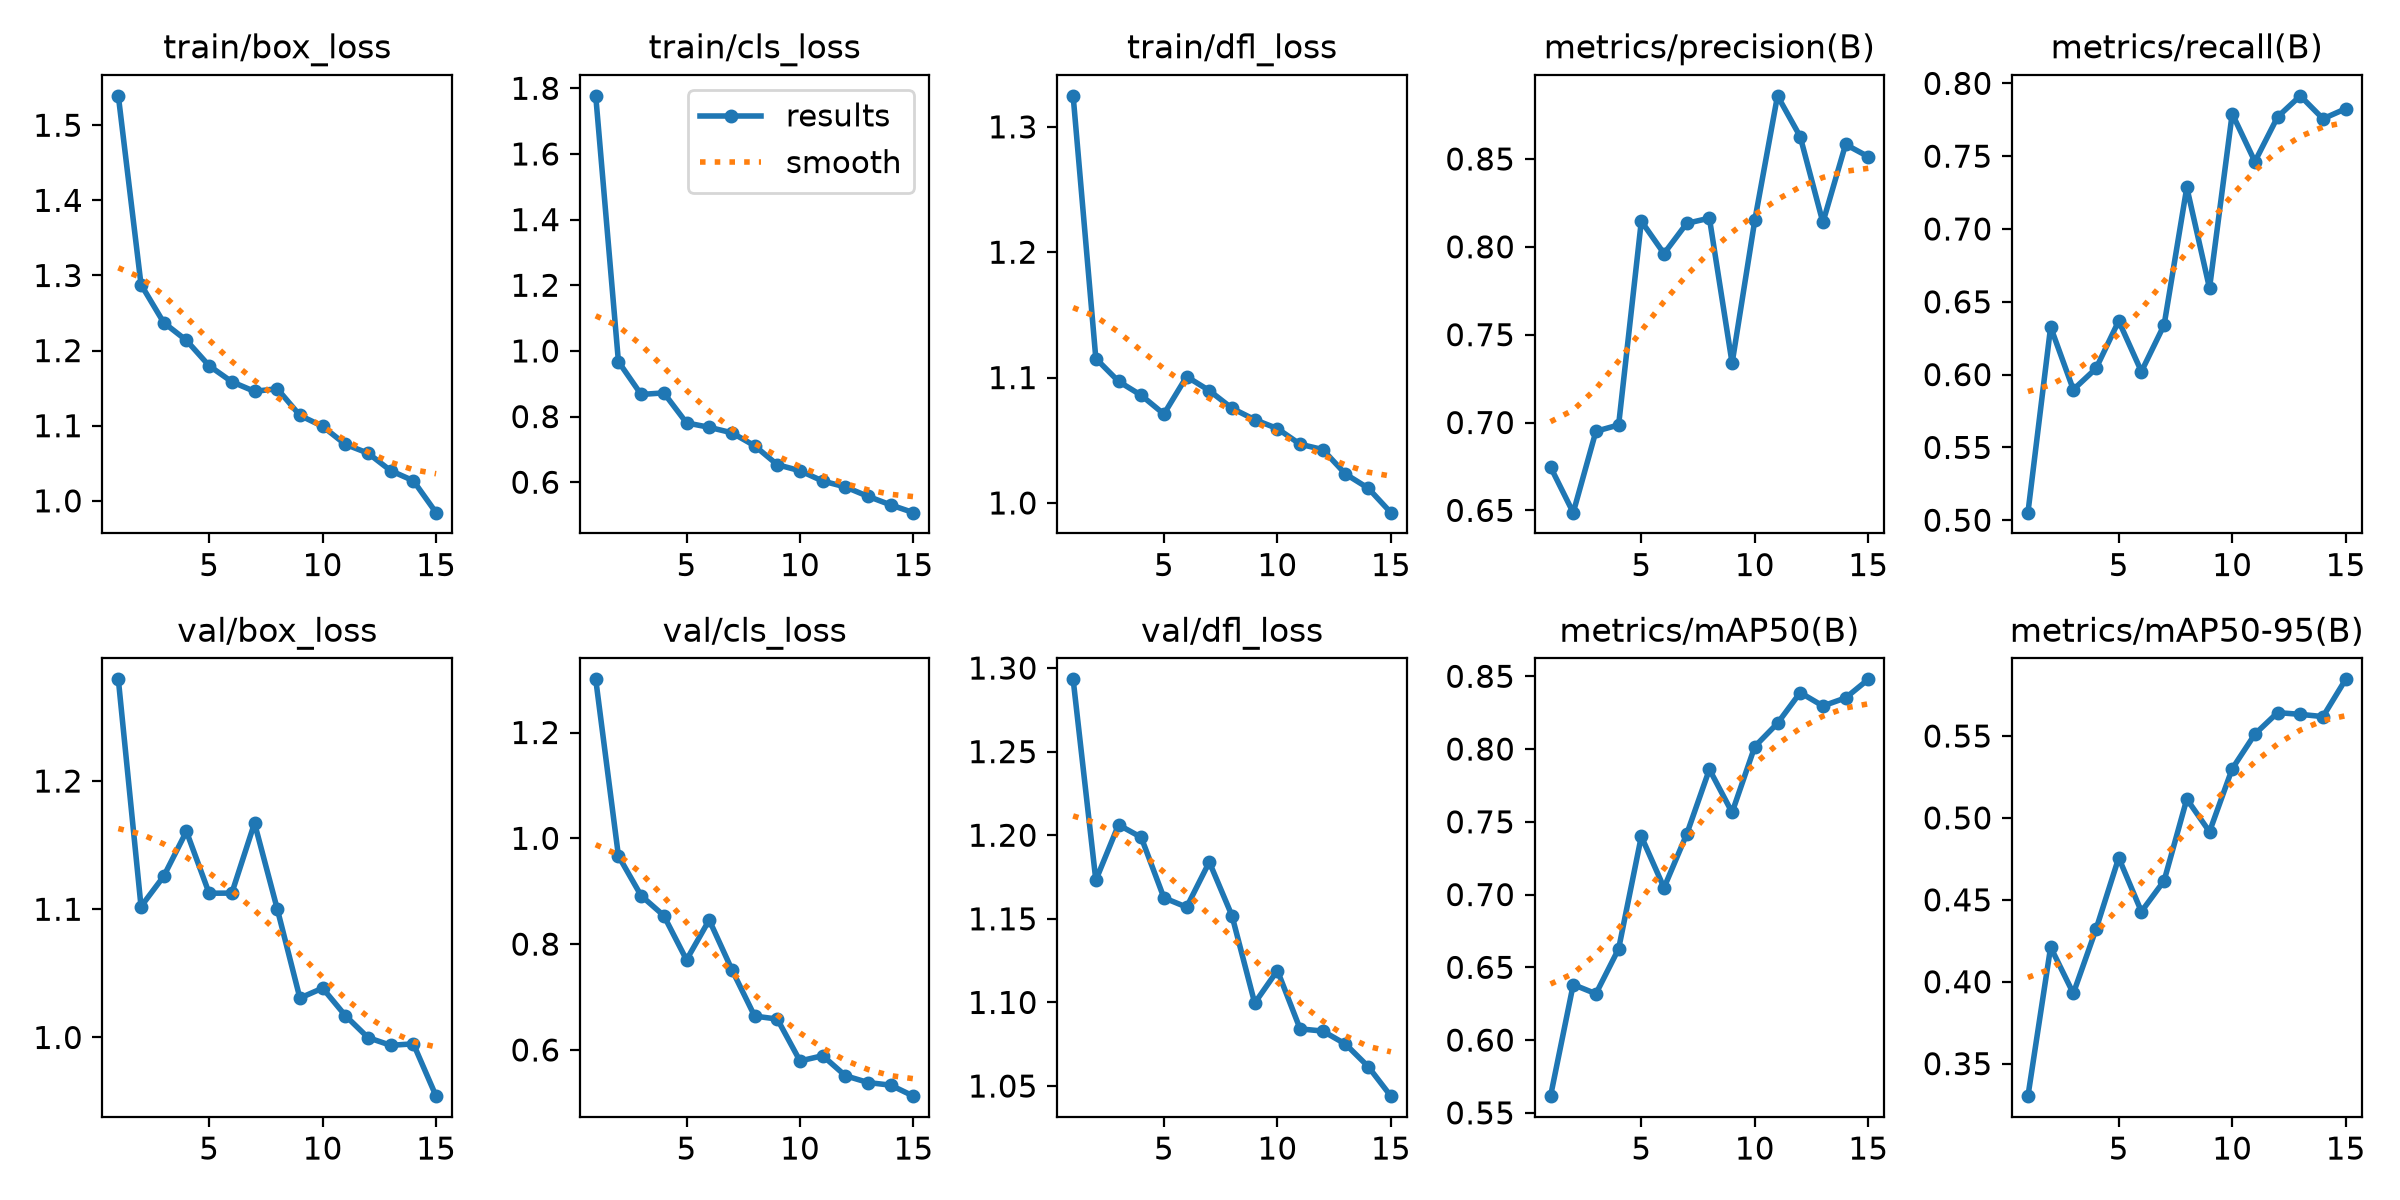

The table this chart was drawn from, first rows:
epoch, time, train/box_loss, train/cls_loss, train/dfl_loss, metrics/precision(B), metrics/recall(B), metrics/mAP50(B), metrics/mAP50-95(B), val/box_loss, val/cls_loss, val/dfl_loss, lr/pg0, lr/pg1, lr/pg2
1, 15.85, 1.539, 1.777, 1.325, 0.6747, 0.5052, 0.5615, 0.3301, 1.279, 1.3, 1.293, 0.0004708, 0.0004708, 0.0004708
2, 32.22, 1.288, 0.9673, 1.115, 0.6487, 0.6327, 0.6382, 0.4211, 1.102, 0.9667, 1.173, 0.0008846, 0.0008846, 0.0008846
3, 48.19, 1.237, 0.8674, 1.097, 0.695, 0.5897, 0.6319, 0.3929, 1.126, 0.8916, 1.206, 0.001236, 0.001236, 0.001236
4, 63.47, 1.214, 0.8722, 1.086, 0.6986, 0.6042, 0.6627, 0.432, 1.161, 0.8539, 1.199, 0.001146, 0.001146, 0.001146
5, 79, 1.18, 0.7808, 1.071, 0.8146, 0.6368, 0.74, 0.4757, 1.113, 0.7703, 1.163, 0.001052, 0.001052, 0.001052
6, 92.8, 1.159, 0.7673, 1.101, 0.7962, 0.6021, 0.7047, 0.4428, 1.113, 0.8457, 1.157, 0.0009574, 0.0009574, 0.0009574
7, 107, 1.146, 0.7506, 1.09, 0.8134, 0.6341, 0.7415, 0.4617, 1.167, 0.7517, 1.184, 0.0008631, 0.0008631, 0.0008631
8, 121, 1.149, 0.7112, 1.076, 0.8163, 0.7286, 0.786, 0.5115, 1.1, 0.664, 1.152, 0.0007688, 0.0007688, 0.0007688
9, 135, 1.114, 0.6534, 1.066, 0.7338, 0.6593, 0.7564, 0.4916, 1.031, 0.6583, 1.1, 0.0006745, 0.0006745, 0.0006745
10, 148.9, 1.099, 0.6349, 1.059, 0.8151, 0.7792, 0.8017, 0.53, 1.038, 0.5792, 1.119, 0.0005802, 0.0005802, 0.0005802
11, 162.8, 1.075, 0.6036, 1.047, 0.8859, 0.7463, 0.8177, 0.5512, 1.017, 0.5891, 1.084, 0.0004859, 0.0004859, 0.0004859
12, 177.4, 1.064, 0.5856, 1.043, 0.8627, 0.777, 0.8388, 0.5643, 0.9999, 0.5513, 1.083, 0.0003915, 0.0003915, 0.0003915
13, 191.7, 1.04, 0.5569, 1.023, 0.8139, 0.7914, 0.8296, 0.5632, 0.9939, 0.5384, 1.075, 0.0002972, 0.0002972, 0.0002972
14, 205.7, 1.027, 0.5308, 1.012, 0.8583, 0.7757, 0.8351, 0.5618, 0.995, 0.5334, 1.062, 0.0002029, 0.0002029, 0.0002029
15, 219.4, 0.9843, 0.5073, 0.9923, 0.8513, 0.7826, 0.8479, 0.5846, 0.9542, 0.5127, 1.044, 0.0001086, 0.0001086, 0.0001086
